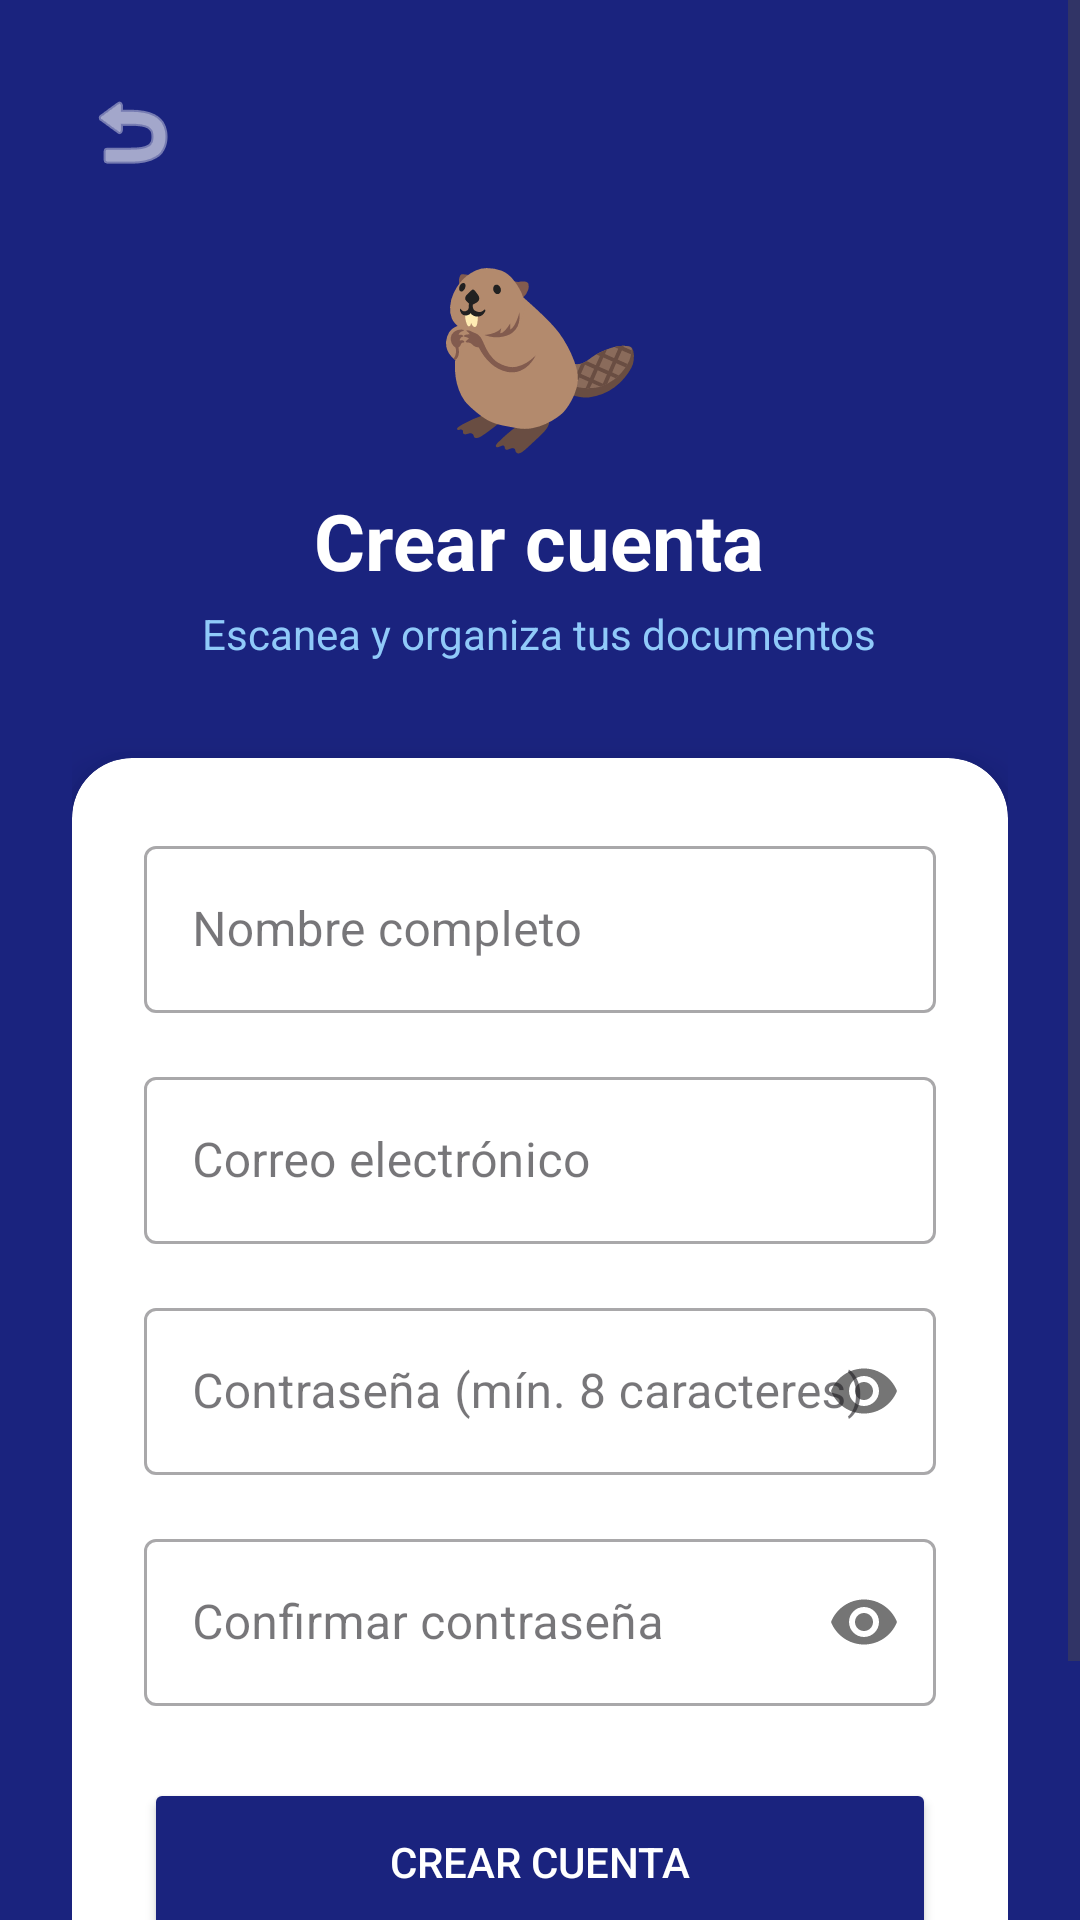

Write the Android layout XML for this screen, with the resource values it uses.
<!-- AndroidManifest.xml: application theme Theme.Beevera -->
<!-- res/layout/activity_register.xml -->
<?xml version="1.0" encoding="utf-8"?>
<ScrollView xmlns:android="http://schemas.android.com/apk/res/android"
    xmlns:app="http://schemas.android.com/apk/res-auto"
    android:layout_width="match_parent"
    android:layout_height="match_parent"
    android:background="#1A237E">

    <LinearLayout
        android:layout_width="match_parent"
        android:layout_height="wrap_content"
        android:orientation="vertical"
        android:padding="24dp"
        android:gravity="center_horizontal">

        
        <LinearLayout
            android:layout_width="match_parent"
            android:layout_height="wrap_content"
            android:orientation="horizontal"
            android:layout_marginBottom="16dp">

            <ImageButton
                android:id="@+id/btnBack"
                android:src="@android:drawable/ic_menu_revert"
                android:background="?attr/selectableItemBackgroundBorderless"
                android:tint="@android:color/white"
                android:layout_width="40dp"
                android:layout_height="40dp"
                android:contentDescription="Volver"/>
        </LinearLayout>

        
        <TextView
            android:layout_width="wrap_content"
            android:layout_height="wrap_content"
            android:text="🦫"
            android:textSize="56sp"
            android:layout_marginBottom="8dp"/>

        <TextView
            android:layout_width="wrap_content"
            android:layout_height="wrap_content"
            android:text="Crear cuenta"
            android:textColor="@android:color/white"
            android:textSize="26sp"
            android:textStyle="bold"
            android:layout_marginBottom="4dp"/>

        <TextView
            android:layout_width="wrap_content"
            android:layout_height="wrap_content"
            android:text="Escanea y organiza tus documentos"
            android:textColor="#90CAF9"
            android:textSize="14sp"
            android:layout_marginBottom="32dp"/>

        
        <androidx.cardview.widget.CardView
            android:layout_width="match_parent"
            android:layout_height="wrap_content"
            app:cardCornerRadius="20dp"
            app:cardElevation="8dp"
            android:layout_marginBottom="24dp">

            <LinearLayout
                android:layout_width="match_parent"
                android:layout_height="wrap_content"
                android:orientation="vertical"
                android:padding="24dp">

                
                <com.google.android.material.textfield.TextInputLayout
                    android:layout_width="match_parent"
                    android:layout_height="wrap_content"
                    android:hint="Nombre completo"
                    android:layout_marginBottom="16dp"
                    style="@style/Widget.MaterialComponents.TextInputLayout.OutlinedBox">
                    <com.google.android.material.textfield.TextInputEditText
                        android:id="@+id/etNombre"
                        android:inputType="textPersonName"
                        android:layout_width="match_parent"
                        android:layout_height="wrap_content"/>
                </com.google.android.material.textfield.TextInputLayout>

                
                <com.google.android.material.textfield.TextInputLayout
                    android:layout_width="match_parent"
                    android:layout_height="wrap_content"
                    android:hint="Correo electrónico"
                    android:layout_marginBottom="16dp"
                    style="@style/Widget.MaterialComponents.TextInputLayout.OutlinedBox">
                    <com.google.android.material.textfield.TextInputEditText
                        android:id="@+id/etEmail"
                        android:inputType="textEmailAddress"
                        android:layout_width="match_parent"
                        android:layout_height="wrap_content"/>
                </com.google.android.material.textfield.TextInputLayout>

                
                <com.google.android.material.textfield.TextInputLayout
                    android:layout_width="match_parent"
                    android:layout_height="wrap_content"
                    android:hint="Contraseña (mín. 8 caracteres)"
                    android:layout_marginBottom="16dp"
                    app:passwordToggleEnabled="true"
                    style="@style/Widget.MaterialComponents.TextInputLayout.OutlinedBox">
                    <com.google.android.material.textfield.TextInputEditText
                        android:id="@+id/etPassword"
                        android:inputType="textPassword"
                        android:layout_width="match_parent"
                        android:layout_height="wrap_content"/>
                </com.google.android.material.textfield.TextInputLayout>

                
                <com.google.android.material.textfield.TextInputLayout
                    android:layout_width="match_parent"
                    android:layout_height="wrap_content"
                    android:hint="Confirmar contraseña"
                    android:layout_marginBottom="24dp"
                    app:passwordToggleEnabled="true"
                    style="@style/Widget.MaterialComponents.TextInputLayout.OutlinedBox">
                    <com.google.android.material.textfield.TextInputEditText
                        android:id="@+id/etConfirm"
                        android:inputType="textPassword"
                        android:layout_width="match_parent"
                        android:layout_height="wrap_content"/>
                </com.google.android.material.textfield.TextInputLayout>

                
                <Button
                    android:id="@+id/btnRegistrar"
                    android:layout_width="match_parent"
                    android:layout_height="56dp"
                    android:text="CREAR CUENTA"
                    android:textColor="@android:color/white"
                    android:backgroundTint="#1A237E"/>

            </LinearLayout>
        </androidx.cardview.widget.CardView>

        
        <LinearLayout
            android:layout_width="wrap_content"
            android:layout_height="wrap_content"
            android:orientation="horizontal">

            <TextView
                android:layout_width="wrap_content"
                android:layout_height="wrap_content"
                android:text="¿Ya tienes cuenta? "
                android:textColor="#90CAF9"/>

            <TextView
                android:id="@+id/tvIniciarSesion"
                android:layout_width="wrap_content"
                android:layout_height="wrap_content"
                android:text="Inicia sesión"
                android:textColor="@android:color/white"
                android:textStyle="bold"/>
        </LinearLayout>

    </LinearLayout>
</ScrollView>
<!-- resources referenced by this layout -->
<resources>
  <style name="Theme.Beevera" parent="Base.Theme.Beevera" />
  <style name="Base.Theme.Beevera" parent="Theme.Material3.DayNight.NoActionBar">
          
          
      </style>
</resources>
